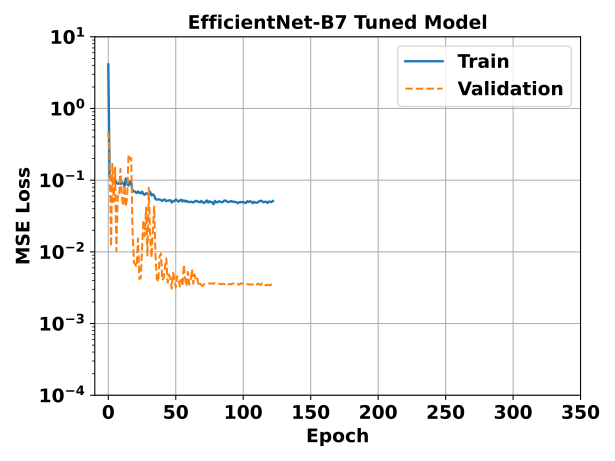

Data behind this chart, as committed beside it:
epoch, ENetB7_Tuned - _step, ENetB7_Tuned - _step__MIN, ENetB7_Tuned - _step__MAX, ENetB7_Tuned - train_loss_epoch, ENetB7_Tuned - train_loss_epoch__MIN, ENetB7_Tuned - train_loss_epoch__MAX, ENetB7_Tuned - val_loss_epoch, ENetB7_Tuned - val_loss_epoch__MIN, ENetB7_Tuned - val_loss_epoch__MAX
0, 151.5, 151, 152, 4.13, 4.13, 4.13, 0.4777, 0.4777, 0.4777
1, 304.5, 304, 305, 0.1137, 0.1137, 0.1137, 0.2334, 0.2334, 0.2334
2, 457.5, 457, 458, 0.1048, 0.1048, 0.1048, 0.01179, 0.01179, 0.01179
3, 610.5, 610, 611, 0.09614, 0.09614, 0.09614, 0.1688, 0.1688, 0.1688
4, 763.5, 763, 764, 0.09441, 0.09441, 0.09441, 0.04965, 0.04965, 0.04965
5, 916.5, 916, 917, 0.09861, 0.09861, 0.09861, 0.1488, 0.1488, 0.1488
6, 1070, 1069, 1070, 0.09232, 0.09232, 0.09232, 0.01031, 0.01031, 0.01031
7, 1222, 1222, 1223, 0.08894, 0.08894, 0.08894, 0.06044, 0.06044, 0.06044
8, 1376, 1375, 1376, 0.09199, 0.09199, 0.09199, 0.05824, 0.05824, 0.05824
9, 1528, 1528, 1529, 0.08821, 0.08821, 0.08821, 0.1433, 0.1433, 0.1433
10, 1682, 1681, 1682, 0.09357, 0.09357, 0.09357, 0.06308, 0.06308, 0.06308
11, 1834, 1834, 1835, 0.091, 0.091, 0.091, 0.04372, 0.04372, 0.04372
12, 1988, 1987, 1988, 0.0824, 0.0824, 0.0824, 0.08459, 0.08459, 0.08459
13, 2140, 2140, 2141, 0.1057, 0.1057, 0.1057, 0.04236, 0.04236, 0.04236
14, 2294, 2293, 2294, 0.08815, 0.08815, 0.08815, 0.05943, 0.05943, 0.05943
15, 2446, 2446, 2447, 0.08407, 0.08407, 0.08407, 0.2287, 0.2287, 0.2287
16, 2600, 2599, 2600, 0.09646, 0.09646, 0.09646, 0.1988, 0.1988, 0.1988
17, 2752, 2752, 2753, 0.09179, 0.09179, 0.09179, 0.2034, 0.2034, 0.2034
18, 2906, 2905, 2906, 0.06975, 0.06975, 0.06975, 0.01816, 0.01816, 0.01816
19, 3058, 3058, 3059, 0.07022, 0.07022, 0.07022, 0.00709, 0.00709, 0.00709
20, 3212, 3211, 3212, 0.0687, 0.0687, 0.0687, 0.006688, 0.006688, 0.006688
21, 3364, 3364, 3365, 0.06609, 0.06609, 0.06609, 0.006184, 0.006184, 0.006184
22, 3518, 3517, 3518, 0.06955, 0.06955, 0.06955, 0.01539, 0.01539, 0.01539
23, 3670, 3670, 3671, 0.06672, 0.06672, 0.06672, 0.004206, 0.004206, 0.004206
24, 3824, 3823, 3824, 0.06557, 0.06557, 0.06557, 0.004249, 0.004249, 0.004249
25, 3976, 3976, 3977, 0.06944, 0.06944, 0.06944, 0.01084, 0.01084, 0.01084
26, 4130, 4129, 4130, 0.06405, 0.06405, 0.06405, 0.02787, 0.02787, 0.02787
27, 4282, 4282, 4283, 0.0625, 0.0625, 0.0625, 0.01656, 0.01656, 0.01656
28, 4436, 4435, 4436, 0.06568, 0.06568, 0.06568, 0.04137, 0.04137, 0.04137
29, 4588, 4588, 4589, 0.06461, 0.06461, 0.06461, 0.00863, 0.00863, 0.00863
30, 4742, 4741, 4742, 0.06418, 0.06418, 0.06418, 0.07825, 0.07825, 0.07825
31, 4894, 4894, 4895, 0.06885, 0.06885, 0.06885, 0.0163, 0.0163, 0.0163
32, 5048, 5047, 5048, 0.0613, 0.0613, 0.0613, 0.008309, 0.008309, 0.008309
33, 5200, 5200, 5201, 0.06353, 0.06353, 0.06353, 0.01995, 0.01995, 0.01995
34, 5354, 5353, 5354, 0.06096, 0.06096, 0.06096, 0.04297, 0.04297, 0.04297
35, 5506, 5506, 5507, 0.05439, 0.05439, 0.05439, 0.008725, 0.008725, 0.008725
36, 5660, 5659, 5660, 0.05343, 0.05343, 0.05343, 0.004191, 0.004191, 0.004191
37, 5812, 5812, 5813, 0.05398, 0.05398, 0.05398, 0.003797, 0.003797, 0.003797
38, 5966, 5965, 5966, 0.0538, 0.0538, 0.0538, 0.008601, 0.008601, 0.008601
39, 6118, 6118, 6119, 0.05278, 0.05278, 0.05278, 0.009448, 0.009448, 0.009448
40, 6272, 6271, 6272, 0.05141, 0.05141, 0.05141, 0.004023, 0.004023, 0.004023
41, 6424, 6424, 6425, 0.05311, 0.05311, 0.05311, 0.004264, 0.004264, 0.004264
42, 6578, 6577, 6578, 0.05377, 0.05377, 0.05377, 0.006148, 0.006148, 0.006148
43, 6730, 6730, 6731, 0.05099, 0.05099, 0.05099, 0.008105, 0.008105, 0.008105
44, 6884, 6883, 6884, 0.05171, 0.05171, 0.05171, 0.003716, 0.003716, 0.003716
45, 7036, 7036, 7037, 0.05224, 0.05224, 0.05224, 0.004804, 0.004804, 0.004804
46, 7190, 7189, 7190, 0.05267, 0.05267, 0.05267, 0.004228, 0.004228, 0.004228
47, 7342, 7342, 7343, 0.04881, 0.04881, 0.04881, 0.003081, 0.003081, 0.003081
48, 7496, 7495, 7496, 0.05099, 0.05099, 0.05099, 0.005133, 0.005133, 0.005133
49, 7648, 7648, 7649, 0.05108, 0.05108, 0.05108, 0.004264, 0.004264, 0.004264
50, 7802, 7801, 7802, 0.05367, 0.05367, 0.05367, 0.003162, 0.003162, 0.003162
51, 7954, 7954, 7955, 0.05235, 0.05235, 0.05235, 0.004571, 0.004571, 0.004571
52, 8108, 8107, 8108, 0.05007, 0.05007, 0.05007, 0.004322, 0.004322, 0.004322
53, 8260, 8260, 8261, 0.05163, 0.05163, 0.05163, 0.003286, 0.003286, 0.003286
54, 8414, 8413, 8414, 0.05352, 0.05352, 0.05352, 0.004103, 0.004103, 0.004103
55, 8566, 8566, 8567, 0.05049, 0.05049, 0.05049, 0.003315, 0.003315, 0.003315
56, 8720, 8719, 8720, 0.05256, 0.05256, 0.05256, 0.006608, 0.006608, 0.006608
57, 8872, 8872, 8873, 0.0503, 0.0503, 0.0503, 0.004103, 0.004103, 0.004103
58, 9026, 9025, 9026, 0.05152, 0.05152, 0.05152, 0.003315, 0.003315, 0.003315
59, 9178, 9178, 9179, 0.04958, 0.04958, 0.04958, 0.005264, 0.005264, 0.005264
... 63 more rows
